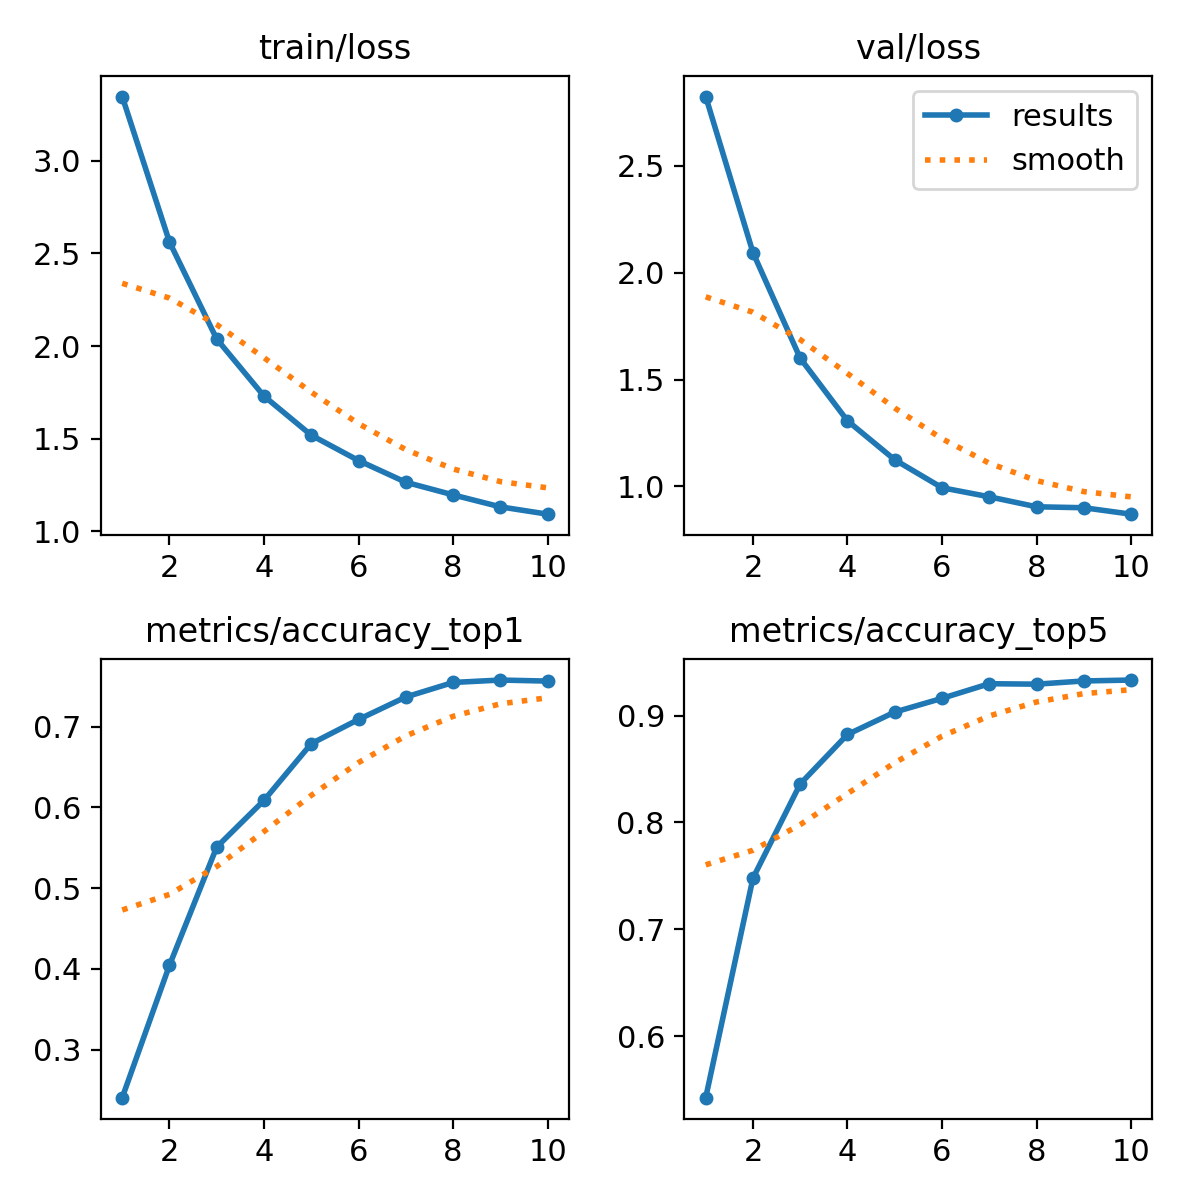

Values plotted in this chart, from the file beside it:
epoch, time, train/loss, metrics/accuracy_top1, metrics/accuracy_top5, val/loss, lr/pg0, lr/pg1, lr/pg2
1, 634.8, 3.347, 0.2406, 0.5424, 2.825, 7.55933e-05, 7.55933e-05, 7.55933e-05
2, 1254, 2.562, 0.4045, 0.7479, 2.095, 0.0001363, 0.0001363, 0.0001363
3, 1868, 2.038, 0.5509, 0.836, 1.6, 0.000182, 0.000182, 0.000182
4, 2475, 1.73, 0.6087, 0.8823, 1.307, 0.0001596, 0.0001596, 0.0001596
5, 3087, 1.519, 0.6789, 0.9032, 1.125, 0.0001371, 0.0001371, 0.0001371
6, 3697, 1.382, 0.7089, 0.9161, 0.9941, 0.0001146, 0.0001146, 0.0001146
7, 4311, 1.265, 0.7367, 0.9298, 0.9516, 9.2162e-05, 9.2162e-05, 9.2162e-05
8, 4922, 1.197, 0.7547, 0.9294, 0.9049, 6.9689e-05, 6.9689e-05, 6.9689e-05
9, 5535, 1.133, 0.7577, 0.9324, 0.9005, 4.7216e-05, 4.7216e-05, 4.7216e-05
10, 6148, 1.093, 0.7564, 0.9332, 0.8703, 2.4743e-05, 2.4743e-05, 2.4743e-05
